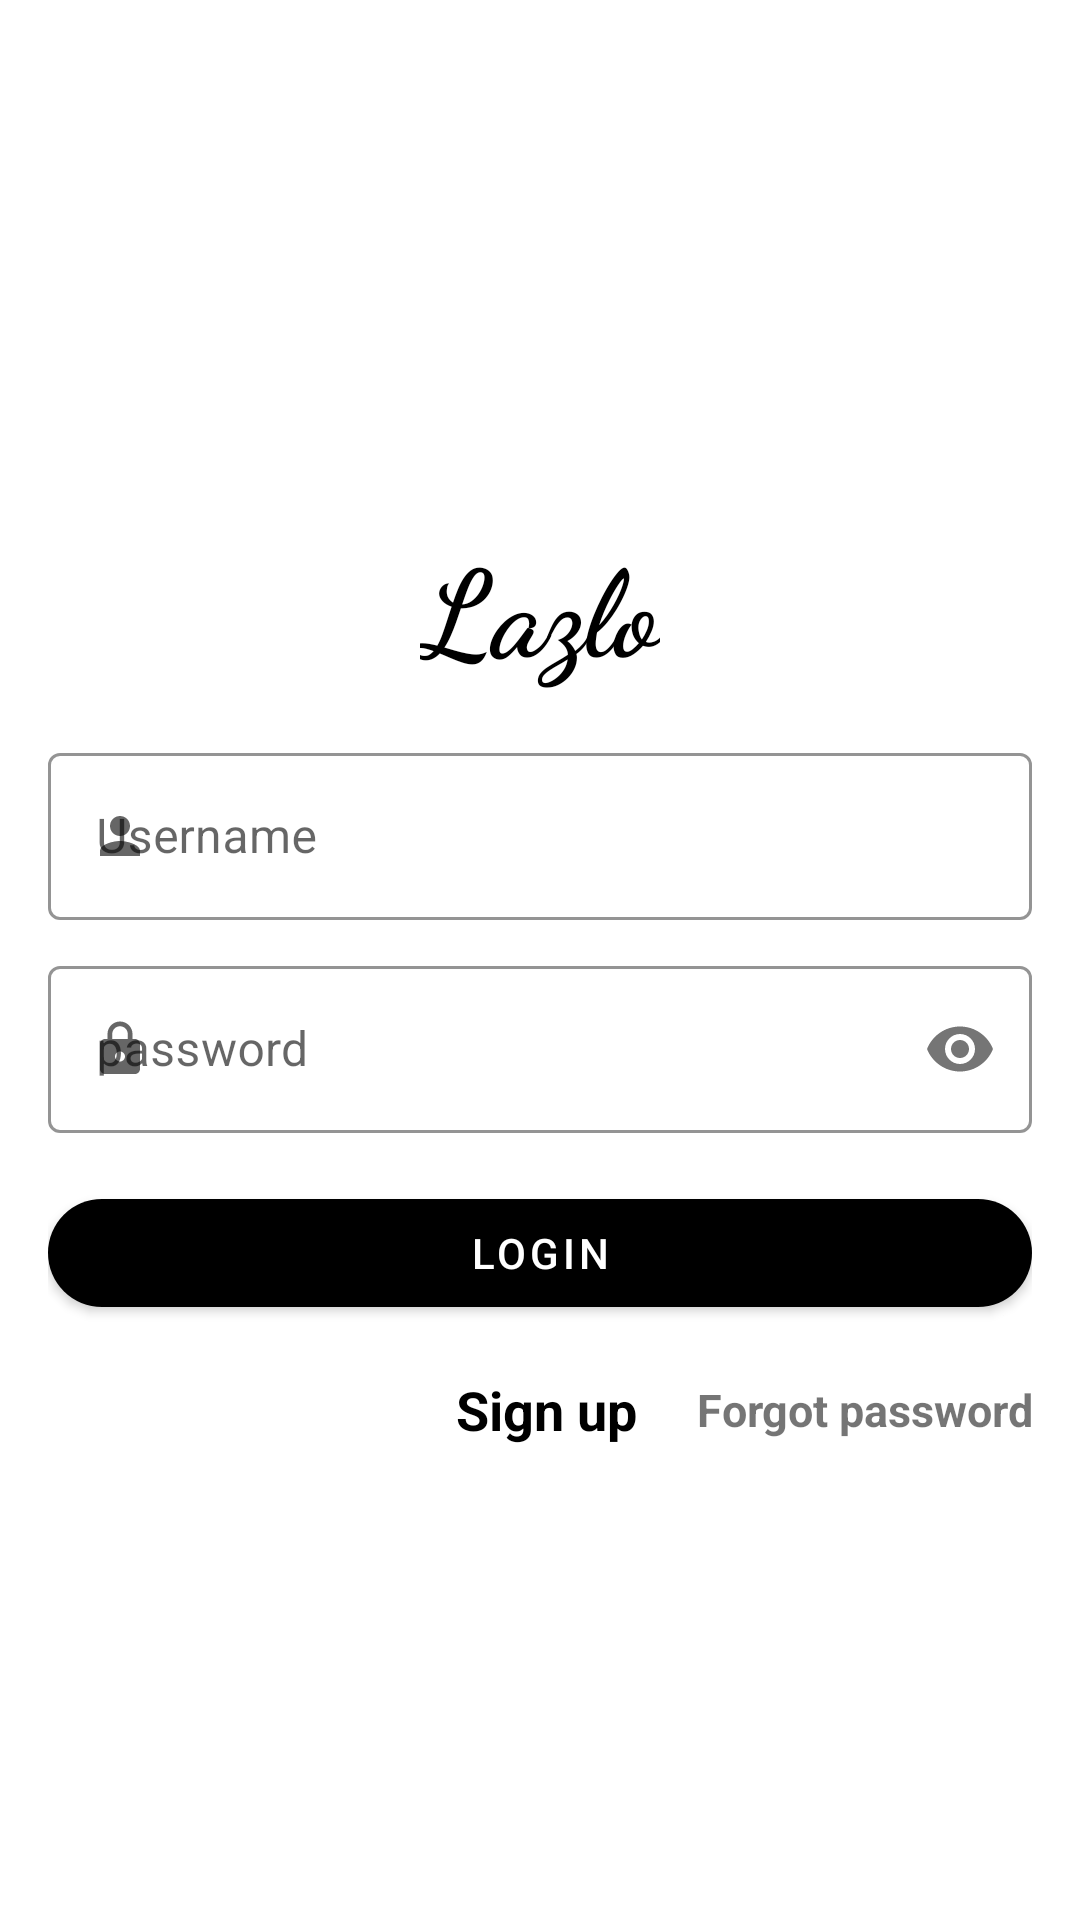

Produce the Android XML layout that renders to this screen, including the resource entries it uses.
<!-- AndroidManifest.xml: application theme Lazlo -->
<!-- res/layout/activity_login.xml -->
<?xml version="1.0" encoding="utf-8"?>
<androidx.constraintlayout.widget.ConstraintLayout xmlns:android="http://schemas.android.com/apk/res/android"
    xmlns:app="http://schemas.android.com/apk/res-auto"
    xmlns:tools="http://schemas.android.com/tools"
    android:layout_width="match_parent"
    android:layout_height="match_parent"
    tools:context=".Login"
    >
<LinearLayout
    android:layout_width="match_parent"
    android:layout_height="match_parent"
    android:paddingTop="@dimen/activity_vertical_margin"
    android:paddingBottom="@dimen/activity_vertical_margin"
    android:paddingLeft="@dimen/activity_horizontal_margin"
    android:paddingRight="@dimen/activity_horizontal_margin"
    android:orientation="vertical"
    android:gravity="center"
    >

    <TextView
        android:id="@+id/app_title"
        android:layout_width="wrap_content"
        android:layout_height="wrap_content"
        android:text="@string/app_name"
        android:textSize="40sp"
        android:fontFamily="cursive"
        android:textStyle="bold"
        android:textColor="@color/black"
        android:padding="@dimen/activity_horizontal_margin"/>
    <com.google.android.material.textfield.TextInputLayout
        android:id="@+id/loginUserName_inputLayout"
        android:layout_width="match_parent"
        android:layout_height="wrap_content"
        style="@style/Widget.MaterialComponents.TextInputLayout.OutlinedBox"
        app:startIconDrawable="@drawable/ic_baseline_username_24"
        app:boxBackgroundColor="@color/white"
        app:boxStrokeColor="@color/black"
        app:hintTextColor="@color/black"
        >
        <com.google.android.material.textfield.TextInputEditText
            android:id="@+id/loginUserName_input"
            android:layout_width="match_parent"
            android:layout_height="wrap_content"
            android:hint="@string/username"/>
    </com.google.android.material.textfield.TextInputLayout>


    <com.google.android.material.textfield.TextInputLayout
        android:id="@+id/loginPassword_inputLayout"
        style="@style/Widget.MaterialComponents.TextInputLayout.OutlinedBox"
        android:layout_width="match_parent"
        android:layout_height="wrap_content"
        app:passwordToggleEnabled="true"
        android:layout_marginTop="10dp"
        app:startIconDrawable="@drawable/ic_baseline_password_24"
        app:boxBackgroundColor="@color/white"
        app:boxStrokeColor="@color/black"
        app:hintTextColor="@color/black"
        >
        <com.google.android.material.textfield.TextInputEditText
            android:id="@+id/loginPassword_input"
            android:layout_width="match_parent"
            android:layout_height="wrap_content"
            android:hint="@string/password"
            android:inputType="textPassword"
            android:autofillHints="password"
            />
    </com.google.android.material.textfield.TextInputLayout>
<com.google.android.material.button.MaterialButton
    android:id="@+id/btnSubmit_login"
    android:layout_width="match_parent"
    android:layout_height="wrap_content"
    android:layout_marginTop="@dimen/activity_vertical_margin"
    android:text="@string/login"
    app:cornerRadius="20dp"
    app:backgroundTint="@color/black"
    />

   <LinearLayout
       android:layout_width="match_parent"
       android:layout_height="wrap_content"
       android:orientation="horizontal"
       android:gravity="center"
       android:layout_marginTop="@dimen/activity_vertical_margin"
       >
       <TextView
           android:id="@+id/createAccount"
           android:layout_width="wrap_content"
           android:layout_height="wrap_content"
           android:text="@string/sign_up"
           android:clickable="true"
           android:textStyle="bold"
           android:textSize="18sp"
           android:textColor="@color/black"
           android:layout_weight="7"
           android:gravity="end"
           />

       <TextView
           android:id="@+id/forgotPassword"
           android:layout_width="wrap_content"
           android:layout_height="wrap_content"
           android:text="@string/forgot_password"
           android:clickable="true"
           android:textStyle="bold"
           android:textSize="15sp"
           android:layout_weight="1"
           android:gravity="end"
           />
   </LinearLayout>

</LinearLayout>
</androidx.constraintlayout.widget.ConstraintLayout>
<!-- resources referenced by this layout -->
<resources>
  <color name="black">#FF000000</color>
  <color name="white">#FFFFFFFF</color>
  <dimen name="activity_horizontal_margin">16dp</dimen>
  <dimen name="activity_vertical_margin">16dp</dimen>
  <!-- drawable ic_baseline_password_24 (drawable) -->
  <vector xmlns:android="http://schemas.android.com/apk/res/android"
      android:width="20dp"
      android:height="20dp"
      android:viewportWidth="24"
      android:viewportHeight="24"
      android:tint="@color/black">
    <path
        android:fillColor="@android:color/black"
        android:pathData="M18,8h-1L17,6c0,-2.76 -2.24,-5 -5,-5S7,3.24 7,6v2L6,8c-1.1,0 -2,0.9 -2,2v10c0,1.1 0.9,2 2,2h12c1.1,0 2,-0.9 2,-2L20,10c0,-1.1 -0.9,-2 -2,-2zM12,17c-1.1,0 -2,-0.9 -2,-2s0.9,-2 2,-2 2,0.9 2,2 -0.9,2 -2,2zM15.1,8L8.9,8L8.9,6c0,-1.71 1.39,-3.1 3.1,-3.1 1.71,0 3.1,1.39 3.1,3.1v2z"/>
  </vector>
  <!-- drawable ic_baseline_username_24 (drawable) -->
  <vector xmlns:android="http://schemas.android.com/apk/res/android"
      android:width="20dp"
      android:height="20dp"
      android:viewportWidth="24"
      android:viewportHeight="24"
      android:tint="@color/black">
    <path
        android:fillColor="@android:color/black"
        android:pathData="M12,12c2.21,0 4,-1.79 4,-4s-1.79,-4 -4,-4 -4,1.79 -4,4 1.79,4 4,4zM12,14c-2.67,0 -8,1.34 -8,4v2h16v-2c0,-2.66 -5.33,-4 -8,-4z"/>
  </vector>
  <string name="app_name">Lazlo</string>
  <string name="forgot_password">Forgot password</string>
  <string name="login">Login</string>
  <string name="password">password</string>
  <string name="sign_up">Sign up</string>
  <string name="username">Username</string>
  <style name="Lazlo" parent="Theme.MaterialComponents.DayNight.NoActionBar">
          
          <item name="colorPrimary">@color/purple_500</item>
          <item name="colorPrimaryVariant">@color/purple_700</item>
          <item name="colorOnPrimary">@color/white</item>
          
          <item name="colorSecondary">@color/teal_200</item>
          <item name="colorSecondaryVariant">@color/teal_700</item>
          <item name="colorOnSecondary">@color/black</item>
          
          <item name="android:statusBarColor">?attr/colorPrimaryVariant</item>
          
      </style>
  <!-- not gathered from this repository: default colours our renderer supplied (Android Studio template values) -->
  <color name="purple_500">#FF6200EE</color>
  <color name="purple_700">#FF3700B3</color>
  <color name="teal_200">#FF03DAC5</color>
  <color name="teal_700">#FF018786</color>
</resources>
